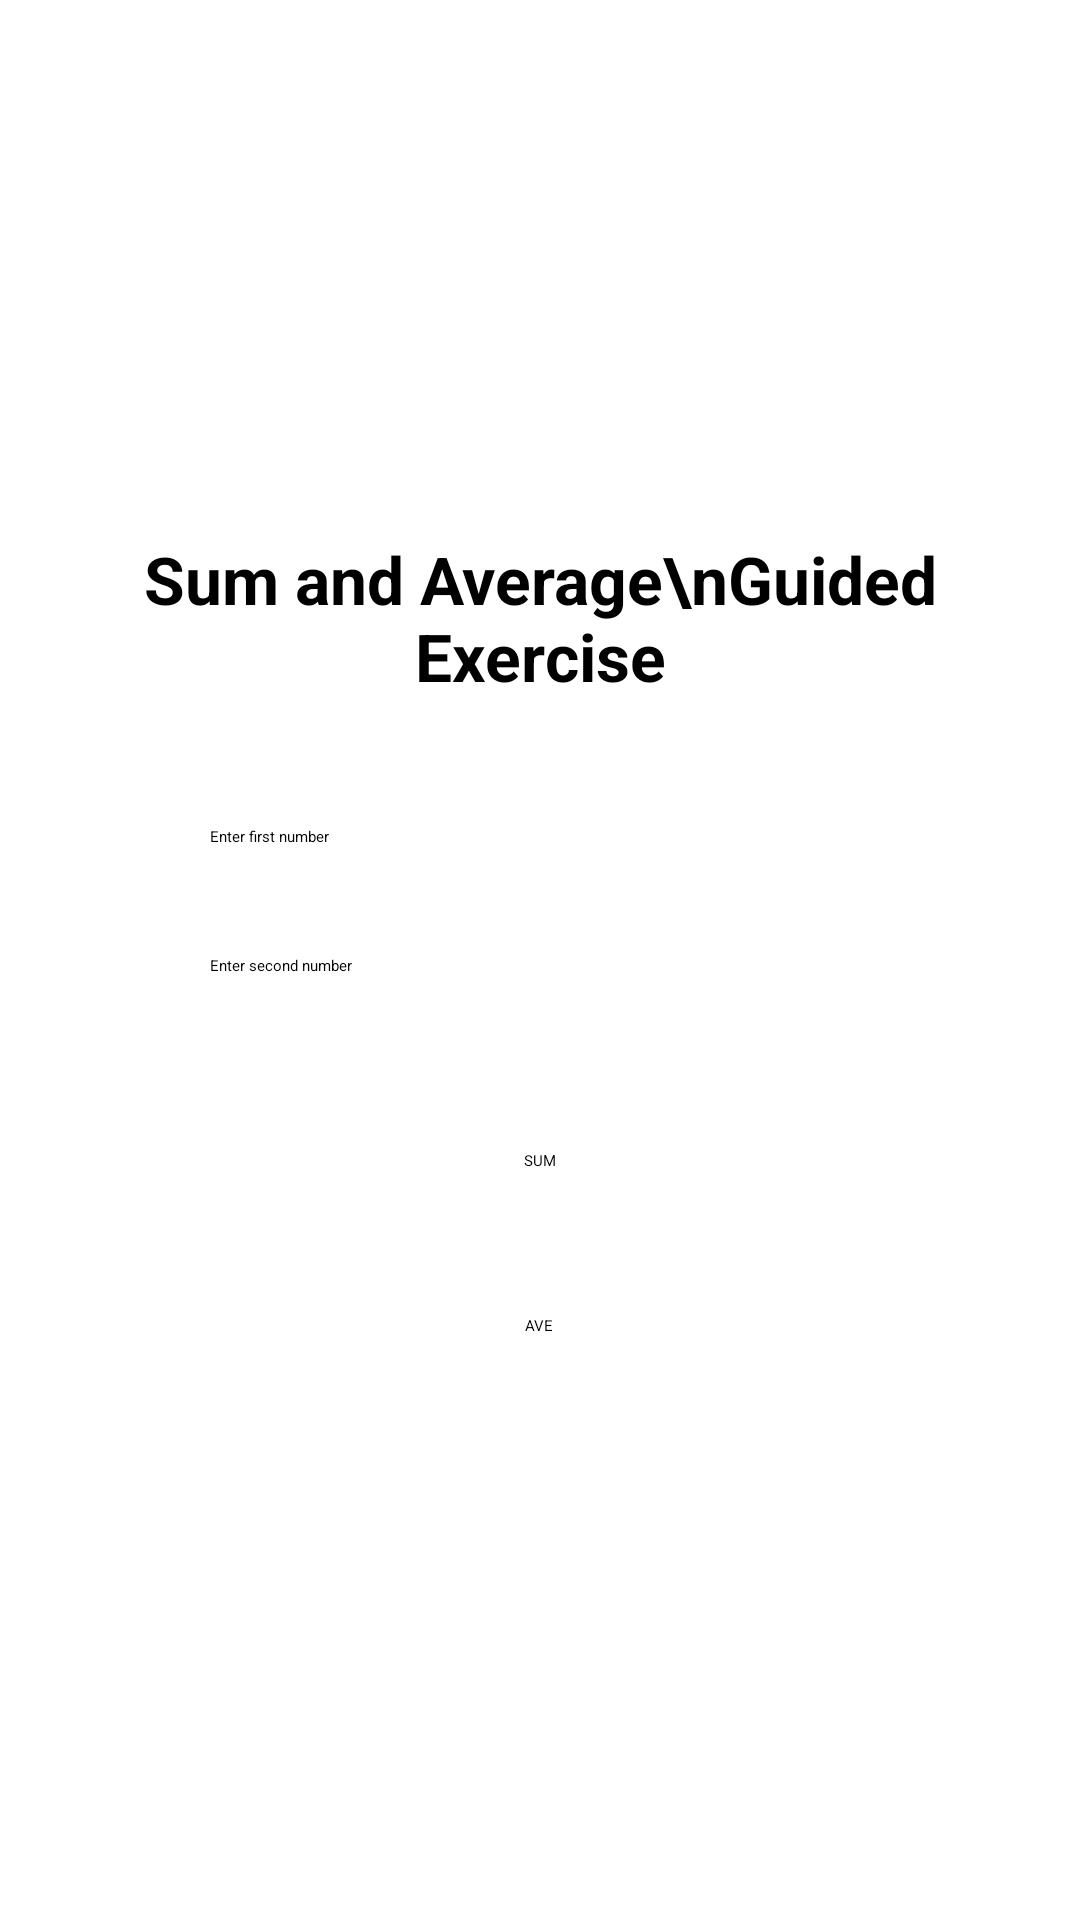

The Android layout XML behind this screen, and the referenced resources:
<!-- AndroidManifest.xml: application theme Theme.MyApplication -->
<!-- res/layout/activity_ge3_simple_computation.xml -->
<?xml version="1.0" encoding="utf-8"?>
<LinearLayout xmlns:android="http://schemas.android.com/apk/res/android"
    android:layout_width="match_parent"
    android:layout_height="match_parent"
    android:orientation="vertical"
    android:padding="16dp"
    android:gravity="center">

    
    <TextView
        android:id="@+id/tvTitle"
        android:layout_width="match_parent"
        android:layout_height="wrap_content"
        android:text="Sum and Average\nGuided Exercise"
        android:textSize="22sp"
        android:textStyle="bold"
        android:gravity="center"
        android:layout_marginBottom="32dp"/>

    
    <EditText
        android:id="@+id/etNum1GE3"
        android:layout_width="240dp"
        android:layout_height="wrap_content"
        android:hint="Enter first number"
        android:inputType="numberDecimal"
        android:padding="10dp"
        android:layout_marginBottom="16dp"/>

    
    <EditText
        android:id="@+id/etNum2GE3"
        android:layout_width="240dp"
        android:layout_height="wrap_content"
        android:hint="Enter second number"
        android:inputType="numberDecimal"
        android:padding="10dp"
        android:layout_marginBottom="32dp"/>

    
    <Button
        android:id="@+id/btnSumGE3"
        android:layout_width="wrap_content"
        android:layout_height="wrap_content"
        android:text="SUM"
        android:padding="16dp"
        android:layout_marginBottom="16dp"/>

    
    <Button
        android:id="@+id/btnAveGE3"
        android:layout_width="wrap_content"
        android:layout_height="wrap_content"
        android:text="AVE"
        android:padding="16dp"/>

</LinearLayout>
<!-- resources referenced by this layout -->
<resources>

</resources>
